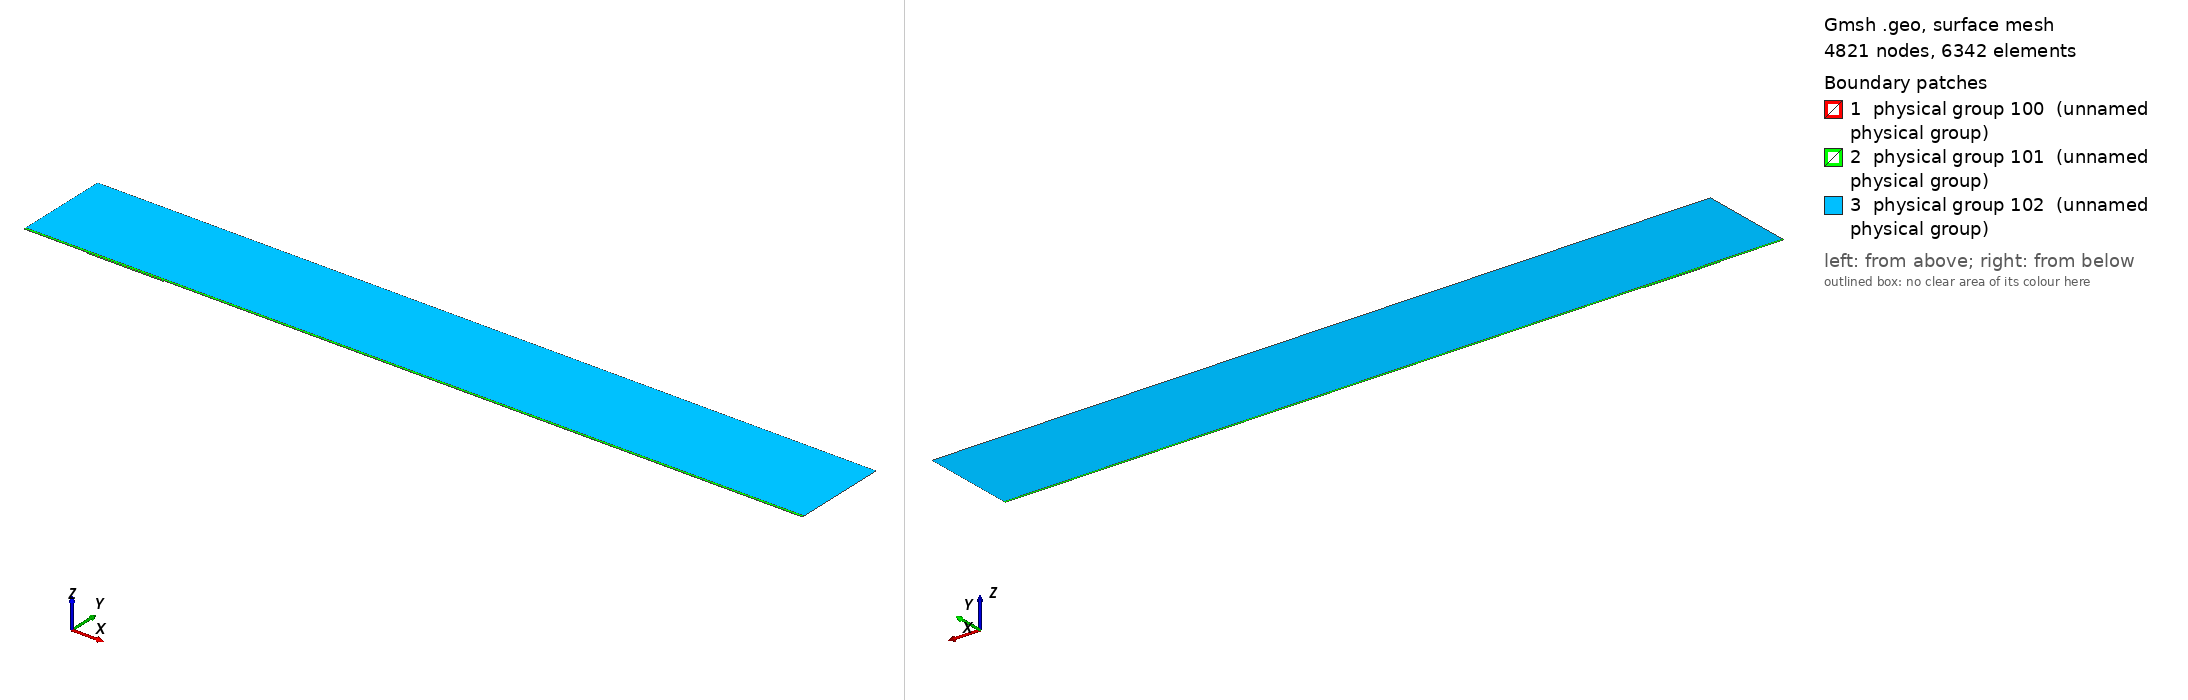

Gmsh geometry script, surface-meshed: 4821 nodes, 6342 surface elements. Boundary patches (legend numbers): 1 physical group 100 (unnamed physical group), 2 physical group 101 (unnamed physical group), 3 physical group 102 (unnamed physical group). Left view from above one corner, right view from below the opposite corner. Legend entries are the model's physical surfaces. The drawing asked Gmsh for element sizes between 1% and 20% of the model's largest extent; the script's own settings can give other sizes.

=== mesh.geo (drawn) ===
// Macro parameters
deltaStar = 1;
D = 1.75 * deltaStar; // depth of the gap 
W = 120 * deltaStar; // width of the gap
r = 16; // length of non-constant quads upstream and downstream of the gap
s = 8; // length of non-constant quads left and right inside the gap
BL = 0.25 * deltaStar; // height of the second layer of quad elements
BL_upper = 3.5 * deltaStar; // height of the third layer of quad elements
x0 = 100 * deltaStar; // x distance from inflow to gap
lengthOutflow = 1000 * deltaStar; // length after the gap
x3 = W + lengthOutflow; // last point of the domain
height = 150 * deltaStar; // height of the triangular region
triagHeightRegion_inflow = height - BL - BL_upper; // height of the triangular region

// Micro parameters
dx = 0.2; // dx of square elements near the leading and trailing edge of the gap (most resolution-demanding points in the domain)
dy = 1.25 * dx; 
size_triag_v_top = 64; // size of the elements in the upper triangular region

// All the value below are between 0 and 1. =1  means the elements are all equal in size. Avoid using values very close to 1, because we dividing by log(p) in the formula.
dy_in_v_right = 1.5; // heighest quad in the upper layer of quads, in the right part of the gap
dy_in_v_left = 1.75; // heighest quad in the upper layer of quads, in the left part of the gap

// fit (check the file scripts/fit_gmsh.py for more details)
p_in_v_left = 1.0335663036230878 - 1.0234149444433507/(W - 0.8098798097181781)^0.5991729377115732; // densitiy concentration of elements inside the gap, vertically, near the left wall.
p_in_v_right = 1.008073572191136 - 1.1471875292840257/(W - 1.2941255994826328)^0.7890392764815325; // densitiy concentration of elements inside the gap, vertically, near the right wall.
p_in_h_bottom = 0.9; // densitiy concentration of elements inside the gap, horizontally. 
p_in_h_top = 0.9; // densitiy concentration of elements inside the gap, horizontally. 

p_out_h = 0.5; // densitiy concentration of elements outside the gap, horizontally.
p_out_h_upper = 0.5; // densitiy concentration of elements outside the gap, horizontally on the upper layer of quads
p_out_v_inflow_dense = 0.8; // densitiy concentration of elements outside the gap, vertically, near the inflow and the gap
p_out_v_inflow_sparse = 0.99; // densitiy concentration of elements outside the gap, vertically, near the inflow and far from the gap
p_out_v_outflow_dense = 0.9; // densitiy concentration of elements outside the gap, vertically, near the outflow and the gap
p_out_v_outflow_sparse = 0.995; // densitiy concentration of elements outside the gap, vertically, near the outflow and far from the gap
p_triag_h_inflow = 0.8; // densitiy concentration of elements in the triangular region of the domain, horizontally.
p_triag_h_outflow = p_triag_h_inflow; // densitiy concentration of elements in the triangular region of the domain, horizontally.

enlarge_triag_inflow = 1.1; // heigher the value, larger the elements in the triangular region near the inflow
enlarge_triag_outflow = 1.1; // heigher the value, larger the elements in the triangular region near the outflow

// Automated parameters 
a_in_v_right = dx / (W / 2);
a_in_v_left = dx / (W / 2);
a_in_h_bottom = dy / (D / 2);
a_in_h_top = dx / (D / 2);
a_out_h = dx / BL;
a_out_v_inflow_dense = dx / r;
a_out_v_outflow_dense = dx / r;

// for the derivation of the formula, see file 20250123_gmshFormula.md in the docs folder
N_in_v_right = Ceil( Log (a_in_v_right / (1 - p_in_v_right + a_in_v_right * p_in_v_right)) / Log(p_in_v_right) );
N_in_v_left = Ceil( Log (a_in_v_left / (1 - p_in_v_left + a_in_v_left * p_in_v_left)) / Log(p_in_v_left) );
N_in_h_bottom = Ceil( Log (a_in_h_bottom / (1 - p_in_h_bottom + a_in_h_bottom * p_in_h_bottom)) / Log(p_in_h_bottom) );
N_in_h_top = Ceil( Log (a_in_h_top / (1 - p_in_h_top + a_in_h_top * p_in_h_top)) / Log(p_in_h_top) );
N_out_h = Ceil( Log (a_out_h / (1 - p_out_h + a_out_h * p_out_h)) / Log(p_out_h) ) + 1; // + 1 is to correct the fact that the distance is too small to properly approximate the dx length
N_out_v_inflow_dense = Ceil( Log (a_out_v_inflow_dense / (1 - p_out_v_inflow_dense + a_out_v_inflow_dense * p_out_v_inflow_dense)) / Log(p_out_v_inflow_dense) );
N_out_v_outflow_dense = Ceil( Log (a_out_v_outflow_dense / (1 - p_out_v_outflow_dense + a_out_v_outflow_dense * p_out_v_outflow_dense)) / Log(p_out_v_outflow_dense) );

p_for_a_out_v_inflow_sparse_computation = p_out_v_inflow_dense;
p_for_a_out_v_outflow_sparse_computation = (p_out_v_outflow_dense + p_out_v_outflow_dense) / 2;
a_out_v_inflow_sparse = r / (x0 - r) * (1 - p_for_a_out_v_inflow_sparse_computation) / (1 - p_for_a_out_v_inflow_sparse_computation^(N_out_v_inflow_dense + 1));
a_out_v_outflow_sparse = r / (lengthOutflow - r) * (1 - p_for_a_out_v_outflow_sparse_computation) / (1 - p_for_a_out_v_outflow_sparse_computation^(N_out_v_outflow_dense + 1));

N_out_v_inflow_sparse = Ceil( Log(a_out_v_inflow_sparse / (1 - p_out_v_inflow_sparse + a_out_v_inflow_sparse * p_out_v_inflow_sparse)) / Log(p_out_v_inflow_sparse) );
N_out_v_outflow_sparse = Ceil( Log(a_out_v_outflow_sparse / (1 - p_out_v_outflow_sparse + a_out_v_outflow_sparse * p_out_v_outflow_sparse)) / Log(p_out_v_outflow_sparse) );


// second layer of quads
a_out_h_upper = (BL) / (BL_upper) * (1 - p_out_h) / (1 - p_out_h^(N_out_h + 1));
N_out_h_upper = Ceil( Log(a_out_h_upper / (1 - p_out_h_upper + a_out_h_upper * p_out_h_upper)) / Log(p_out_h_upper) );

// ---------------------------
// for triangular region
// ---------------------------
a_triag_h_inflow = (BL_upper) / (triagHeightRegion_inflow) * (1 - p_out_h_upper) / (1 - p_out_h_upper^(N_out_h_upper + 1));
a_triag_h_outflow = a_triag_h_inflow;
N_triag_v_top = Ceil( (x3 + x0) / size_triag_v_top ); // we assume p_triag_v = 1, otherwise the formula is different
N_triag_h_inflow = Ceil( Log(a_triag_h_inflow / (1 - p_triag_h_inflow + a_triag_h_inflow * p_triag_h_inflow)) / Log(p_triag_h_inflow) );
N_triag_h_outflow = Ceil( Log(a_triag_h_outflow / (1 - p_triag_h_outflow + a_triag_h_outflow * p_triag_h_outflow)) / Log(p_triag_h_outflow) );
N_triag_h_inflow = Ceil( N_triag_h_inflow / enlarge_triag_inflow );
N_triag_h_outflow = Ceil( N_triag_h_outflow / enlarge_triag_outflow );

Point(1) = {-x0, 0, 0};
Point(2) = {0,0,0};
Point(3) = {0,-D,0};
Point(4) = {W,-D,0};
Point(5) = {W,0,0};
Point(6) = {x3,0,0};
Point(8) = {x3,height,0};
Point(7) = {x3,BL,0};
Point(9) = {-x0,height,0};
Point(10) = {-x0,BL,0};
Point(11) = {0,BL,0};
Point(12) = {W,BL,0};
Point(13) = {W/2,0,0};
Point(14) = {W/2,BL,0};
Point(15) = {0,-D/2,0};
Point(16) = {W/2,-D,0};
Point(17) = {W,-D/2,0};
Point(18) = {-r,0,0};
Point(19) = {-r,BL,0};
Point(20) = {W + r,0,0};
Point(21) = {W + r,BL,0};
Point(22) = {-x0,BL+BL_upper,0};
Point(23) = {-r,BL+BL_upper,0};
Point(24) = {W + r,BL+BL_upper,0};
Point(25) = {x3,BL+BL_upper,0};
Point(26) = {0,BL+BL_upper,0};
Point(27) = {W/2,BL+BL_upper,0};
Point(28) = {W,BL+BL_upper,0};

Line(1) = {1,18};
Line(2) = {2,15};
Line(3) = {3,16};
Line(4) = {4,17};
Line(5) = {5,20};
Line(6) = {6,7};
Line(7) = {7,25};
Line(8) = {8,9};
Line(9) = {9,22};
Line(10) = {10,19};
Line(11) = {10,1};
Line(12) = {11,14};
Line(13) = {12,21};
Line(14) = {2,13};
Line(15) = {15,3};
Line(16) = {16,4};
Line(17) = {17,5};
Line(18) = {13,5};
Line(19) = {14,12};
Line(20) = {18,2};
Line(21) = {20,6};
Line(22) = {21,7};
Line(23) = {19,11};
Line(24) = {22,10};
Line(25) = {25,8};
Line(26) = {25,24};
Line(27) = {22,23};
Line(30) = {23,26};
Line(31) = {26,27};
Line(32) = {27,28};
Line(33) = {28,24};

// outer quads
Curve Loop(1) = {5, 21, 6, -22, -13, -19, -12, -23, -10, 11, 1, 20, 14, 18};
Plane Surface(1) = {1};

// inside gap
Curve Loop(2) = {2, 15, 3, 16, 4, 17, -18, -14};
Plane Surface(2) = {2};

// triangular region
Curve Loop(3) = {-26, 25, 8, 9, 27, 30, 31,32,33};
Plane Surface(3) = {3};

// 3rd layer of quads
Curve Loop(4) = {-24, 27, 30, 31,32,33, -26,-7,-22,-13,-19,-12,-23,-10};

Plane Surface(4) = {4};


// This defines the surfaces that will be meshed with quad elements
Transfinite Surface {1} = {1, 6, 7, 10};
Transfinite Surface {2} = {3, 4, 5, 2}; // number '2' must match the number '2' of plane surface
Transfinite Surface {4} = {7, 25, 22, 10};

Transfinite Curve {18, 16, 19,32} = N_in_v_right Using Progression p_in_v_right;
Transfinite Curve {-14, -3, -12, -31} = N_in_v_left Using Progression p_in_v_left;

Transfinite Curve {15, -4} = N_in_h_bottom Using Progression p_in_h_bottom;
Transfinite Curve {-2, 17} = N_in_h_top Using Progression p_in_h_top;


Transfinite Curve {11, -6} = N_out_h Using Progression p_out_h;
Transfinite Curve {24, 28, 29, -7} = N_out_h_upper Using Progression p_out_h_upper;
Transfinite Curve {10, 1, 27} = N_out_v_inflow_sparse Using Progression p_out_v_inflow_sparse;
Transfinite Curve {20, 23, 30} = N_out_v_inflow_dense Using Progression p_out_v_inflow_dense;
Transfinite Curve {-21, -22, 26} = N_out_v_outflow_sparse Using Progression p_out_v_outflow_sparse;
Transfinite Curve {-5, -13,-33} = N_out_v_outflow_dense Using Progression p_out_v_outflow_dense;

Recombine Surface {1, 2, 4};

// for triangluar region
Transfinite Curve {8} = N_triag_v_top Using Progression 1;
Transfinite Curve {-25} = N_triag_h_outflow Using Progression p_triag_h_outflow;
Transfinite Curve {9} = N_triag_h_inflow Using Progression p_triag_h_inflow;


// defining boundary
Physical Curve(1) = {9,24,11}; // inlet
Physical Curve(2) = {7,25,6}; // outlet
Physical Curve(3) = {8}; // top
Physical Curve(4) = {1, 20, 2, 15, 3, 16, 4, 17, 5, 21}; // wall


Physical Surface(100) = {1};
Physical Surface(101) = {2, 4};
Physical Surface(102) = {3};
